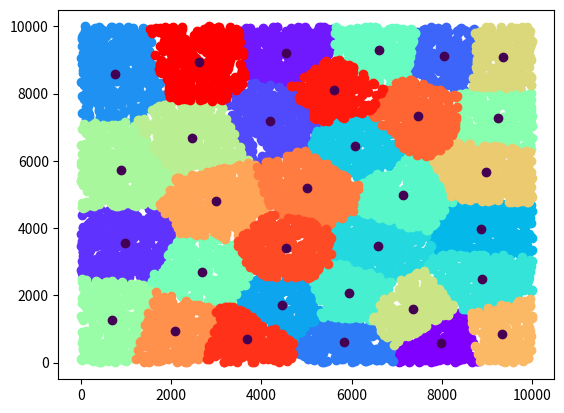

Write Python code to recreate this figure.
import matplotlib.pyplot as plt
import random
import matplotlib.cm as cm
import time
import numpy as np

class Position():
    def __init__(self,x,y):
        self.x = x;
        self.y = y;

    def __sub__(self, other):
        return Position(self.x - other.x, self.y - other.y)

    def __add__(self, other):
        return Position(self.x + other.x, self.y + other.y)

    def __truediv__(self, other):
        return Position(self.x/other.x,self.y/other.y)

    def __pow__(self, power, modulo=None):
        return self.x ** power + self.y ** power

    def __repr__(self):
        return "[" + str(self.x) + ',' + str(self.y) + "]"

cluster = [Position(random.randrange(0,10000),random.randrange(0,10000)) for i in range(32)]

x_list = [random.randrange(1,10000) for i in range(0,10000)]
y_list = [random.randrange(1,10000) for i in range(0,10000)]

def calc_error(pos,repre):
    return (repre - pos)**2

def clustering(x_posl,y_posl,cluster_pos):
    """
    :param x_posl: x의 좌표
    :param y_posl: y의 좌표
    :param cluster_pos: 대표값들
    :return: 분류된 리스트
    """
    pos = tuple( Position(x_posl[i],y_posl[i]) for i in range(0,len(x_posl)) )

    J = [-1 for i in range(0,len(pos))]
    Clust = []

    for i in range(0,len(pos)):
        for j in range(0,len(cluster_pos)):
            error = calc_error(pos[i],cluster_pos[j])

            if J[i] == -1:
                J[i] = error
                Clust.append(j)
            elif J[i] > error:
                J[i] = error
                Clust[i] = j

    ret = [[] for i in range(0,len(cluster_pos))]

    for i in range(0,len(Clust)):
        ret[Clust[i]].append(pos[i])

    ret_sum = 0
    for i in J:
        ret_sum += i

    return ret_sum,ret


def show(clustered,cluster):
    plt.figure()
    color = cm.rainbow(np.linspace(0, 1, len(cluster)))


    for i in range(0,len(clustered)):
        x_l = [];
        y_l = [];
        for j in clustered[i]:
            x_l.append(j.x)
            y_l.append(j.y)
        plt.scatter(x_l,y_l,color=color[i])

    for i in cluster:
        plt.scatter(i.x,i.y,c=123)

    plt.show()

def update(clustered):

    ret = []

    for i in clustered:
        sum = Position(0,0)
        for j in i:
            sum = sum + j
        ret.append(sum/Position(len(i),len(i)));

    return ret;

prev_J_sum = 1;

while True:
    J_sum , clustered = clustering(x_list,y_list,cluster)
    print(J_sum)

    cluster = update(clustered)
    diff = float(abs(prev_J_sum-J_sum))/float(abs(prev_J_sum))*100
    print(prev_J_sum,J_sum)
    print('변화율 : ' +  str(diff))
    print('좌표' ,end='')
    print(cluster)
    if diff < 1:
        show(clustered, cluster)
        break;
    else:
        prev_J_sum = J_sum

for i in clustered:
    print(len(i))
